Run: headless pygame with SDL's dummy video driver; simulated clock (each Clock.tick advances the game by its frame time, no real sleeping); random seed 0; keys injected as events and as key.get_pressed() state; no mouse input.
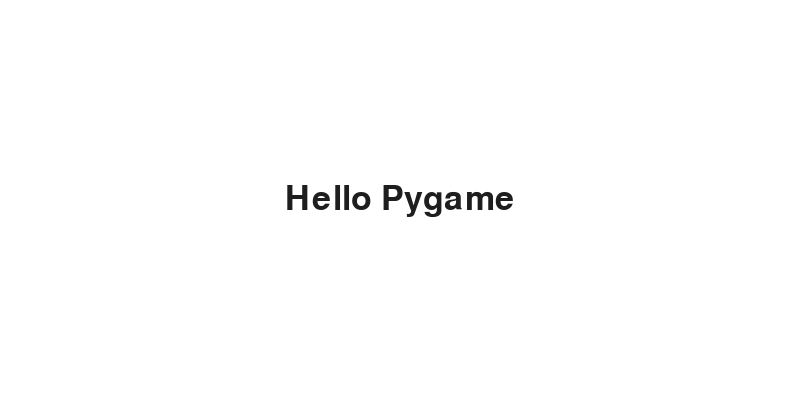
Frame 1 of 4 · flips 1–60 · no input
Frame 2 of 4 · flips 61–180 · tapped SPACE, RETURN · held RIGHT (→), D · screen unchanged from frame 1, image omitted
Frame 3 of 4 · flips 181–300 · held DOWN (↓), S · screen unchanged from frame 2, image omitted
Frame 4 of 4 · flips 301–420 · held LEFT (←), A, UP (↑), W · screen unchanged from frame 3, image omitted

The pygame program that drew these frames:

"""
Displaying a simple text in the middle of the screen
"""

import pygame

pygame.init()

WIDTH, HEIGHT = 800, 400

screen = pygame.display.set_mode((WIDTH, HEIGHT))
pygame.display.set_caption("Display Text")

font = pygame.font.SysFont("Arial", 50)
text_surface = font.render("Hello Pygame", True, (30, 30, 30))
running = True


def main():
    global running
    while running:
        for event in pygame.event.get():
            if event.type == pygame.QUIT:
                running = False

        screen.fill("white")
        screen.blit(text_surface, (WIDTH / 2 - text_surface.get_width() / 2, HEIGHT / 2 - text_surface.get_height() / 2))
        pygame.display.update()
    pygame.quit()


if __name__ == "__main__":
    main()
